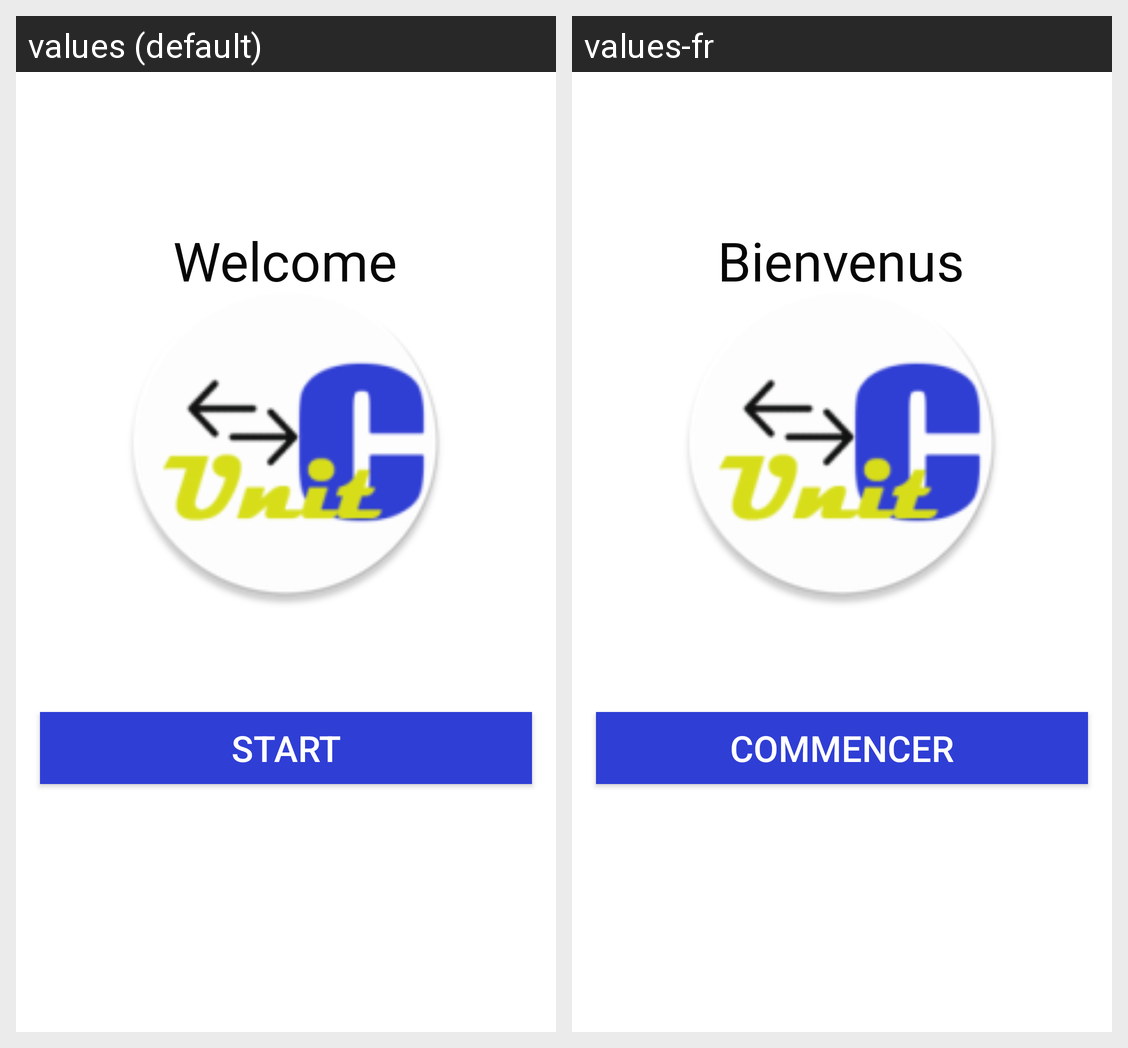

The same Android screen rendered under two of its app's locales, left to right. List the strings drawn on it with the default value and each locale's translation.
Android screen res/layout/activity_main.xml rendered under 2 locales, left to right: values (default), values-fr. Device: Nexus 5 (rendered at 1080×1920; each locale shown at half size, 540×960, under a caption strip naming it); theme AppTheme.
Strings drawn on this screen, with the default value and each locale's value (text and hints the layout hard-codes, and strings that could not be matched under every locale, appear in the picture but are not listed):

tv_w
  values: Welcome
  values-fr: Bienvenus

b_s
  values: Start
  values-fr: Commencer
